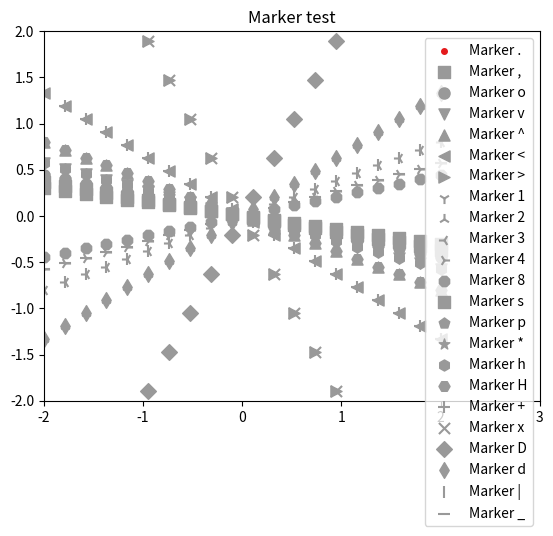

Write Python code to recreate this figure.
#!/usr/bin/python3
#\file    scatter_markers.py
#\brief   certain python script
# [redacted]
#\version 0.1
#\date    Aug.31, 2021
import numpy as np
import matplotlib.pyplot as plt

if __name__=='__main__':
  markers= ['.', ',', 'o', 'v', '^', '<', '>', '1', '2', '3', '4', '8', 's', 'p', '*', 'h', 'H', '+', 'x', 'D', 'd', '|', '_']
  print('# of markers:', len(markers))
  X= np.linspace(-2,2,20)

  plt.rcParams['keymap.quit'].append('q')
  for i in range(12):
    plt.scatter(X, 1./(i-6.5)*X, marker=markers[i], s=64, color=plt.get_cmap('Set1')(i*12), label='Marker {}'.format(markers[i]))
  plt.title('Marker test')
  plt.xlim(-2,3)
  plt.ylim(-2,2)
  plt.legend()
  plt.show()

  for i in range(12,len(markers)):
    plt.scatter(X, 1./(i-12-6.5)*X, marker=markers[i], s=64, color=plt.get_cmap('Set1')(i*12), label='Marker {}'.format(markers[i]))
  plt.title('Marker test')
  plt.xlim(-2,3)
  plt.ylim(-2,2)
  plt.legend()
  plt.show()
